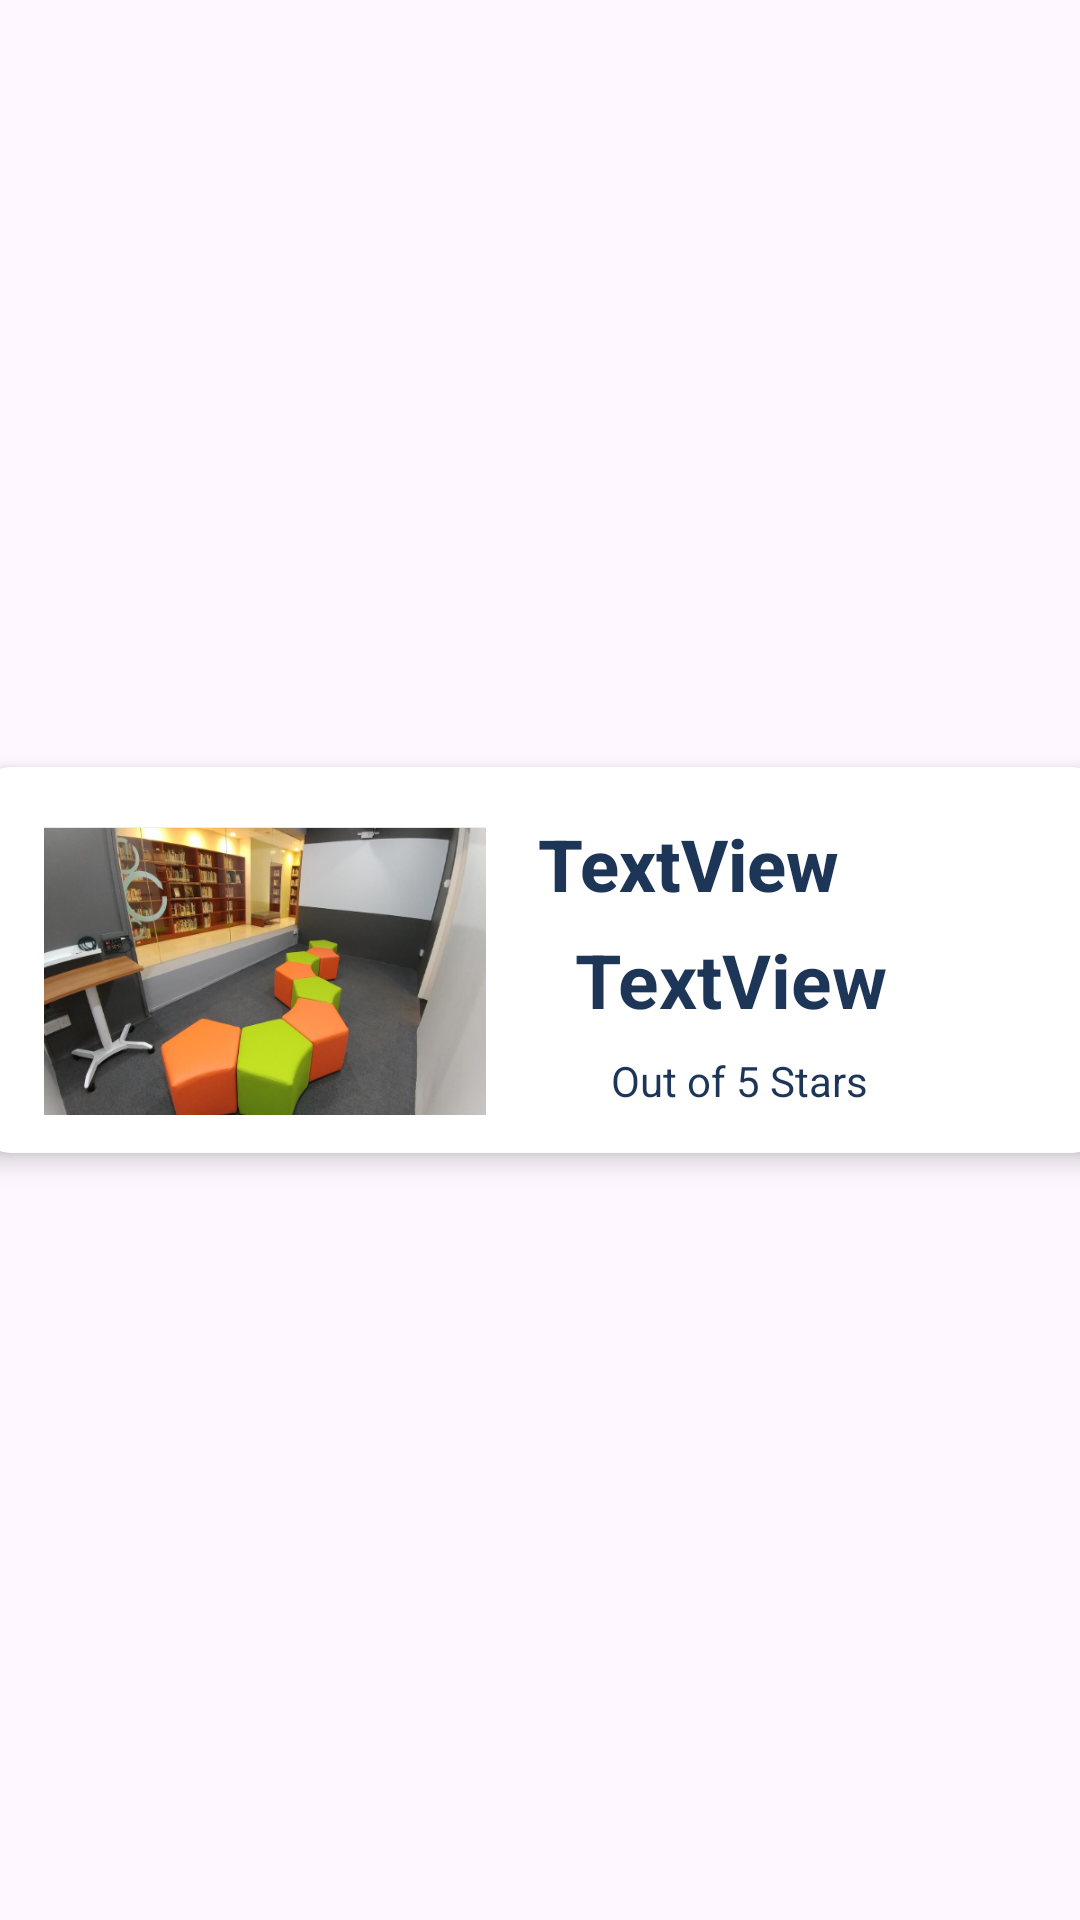

Reconstruct the res/layout file that produces this screen, plus the resources it refers to.
<!-- AndroidManifest.xml: application theme Theme.BookMyCampus -->
<!-- res/layout/top_rated_rooms_recycler_row.xml -->
<?xml version="1.0" encoding="utf-8"?>
<androidx.constraintlayout.widget.ConstraintLayout xmlns:android="http://schemas.android.com/apk/res/android"
    xmlns:app="http://schemas.android.com/apk/res-auto"
    xmlns:tools="http://schemas.android.com/tools"
    android:layout_width="match_parent"
    android:layout_height="wrap_content">

    <androidx.cardview.widget.CardView
        android:layout_width="390dp"
        android:layout_height="150dp"
        app:cardCornerRadius="10dp"
        app:cardElevation="5dp"
        app:cardUseCompatPadding="true"
        app:layout_constraintBottom_toBottomOf="parent"
        app:layout_constraintEnd_toStartOf="@+id/guideline5"
        app:layout_constraintStart_toStartOf="@+id/guideline4"
        app:layout_constraintTop_toTopOf="parent">

        

        <androidx.constraintlayout.widget.ConstraintLayout
            android:layout_width="match_parent"
            android:layout_height="187dp"
            tools:layout_editor_absoluteX="8dp"
            tools:layout_editor_absoluteY="11dp">

            <TextView
                android:id="@+id/textViewName"
                android:layout_width="182dp"
                android:layout_height="34dp"
                android:layout_marginStart="12dp"
                android:layout_marginTop="16dp"
                android:fontFamily="sans-serif-medium"
                android:text="TextView"
                android:textAlignment="textStart"
                android:textColor="@color/darkblue"
                android:textSize="24sp"
                android:textStyle="bold"
                app:layout_constraintStart_toEndOf="@+id/imageViewTop"
                app:layout_constraintTop_toTopOf="parent"
                tools:text="@string/room_name" />

            <ImageView
                android:id="@+id/imageViewTop"
                android:layout_width="158dp"
                android:layout_height="96dp"
                android:layout_marginStart="16dp"
                app:layout_constraintBottom_toBottomOf="parent"
                app:layout_constraintStart_toStartOf="parent"
                app:layout_constraintTop_toTopOf="parent"
                app:layout_constraintVertical_bias="0.219"
                app:srcCompat="@drawable/ispace" />

            <TextView
                android:id="@+id/averageValue"
                android:layout_width="136dp"
                android:layout_height="29dp"
                android:layout_marginTop="4dp"
                android:layout_marginEnd="56dp"
                android:text="TextView"
                android:textAlignment="center"
                android:textColor="@color/darkblue"
                android:textSize="25sp"
                android:textStyle="bold"
                app:layout_constraintEnd_toEndOf="parent"
                app:layout_constraintTop_toBottomOf="@+id/textViewName" />

            <TextView
                android:layout_width="138dp"
                android:layout_height="24dp"
                android:layout_marginTop="12dp"
                android:layout_marginEnd="52dp"
                android:layout_marginBottom="68dp"
                android:text="Out of 5 Stars"
                android:textAlignment="center"
                android:textColor="@color/darkblue"
                app:layout_constraintBottom_toBottomOf="parent"
                app:layout_constraintEnd_toEndOf="parent"
                app:layout_constraintTop_toBottomOf="@+id/averageValue"
                app:layout_constraintVertical_bias="0.0" />


        </androidx.constraintlayout.widget.ConstraintLayout>

    </androidx.cardview.widget.CardView>

    <androidx.constraintlayout.widget.Guideline
        android:id="@+id/guideline4"
        android:layout_width="wrap_content"
        android:layout_height="wrap_content"
        android:orientation="vertical"
        app:layout_constraintGuide_percent="0.05" />

    <androidx.constraintlayout.widget.Guideline
        android:id="@+id/guideline5"
        android:layout_width="wrap_content"
        android:layout_height="wrap_content"
        android:orientation="vertical"
        app:layout_constraintGuide_percent="0.95" />

</androidx.constraintlayout.widget.ConstraintLayout>
<!-- resources referenced by this layout -->
<resources>
  <color name="darkblue">#1d3557</color>
  <!-- drawable ispace: png bitmap (drawable, 243961 bytes) -->
  <string name="room_name">iSpace</string>
  <style name="Theme.BookMyCampus" parent="Base.Theme.BookMyCampus" />
  <style name="Base.Theme.BookMyCampus" parent="Theme.Material3.DayNight.NoActionBar">
          
          
      </style>
</resources>
